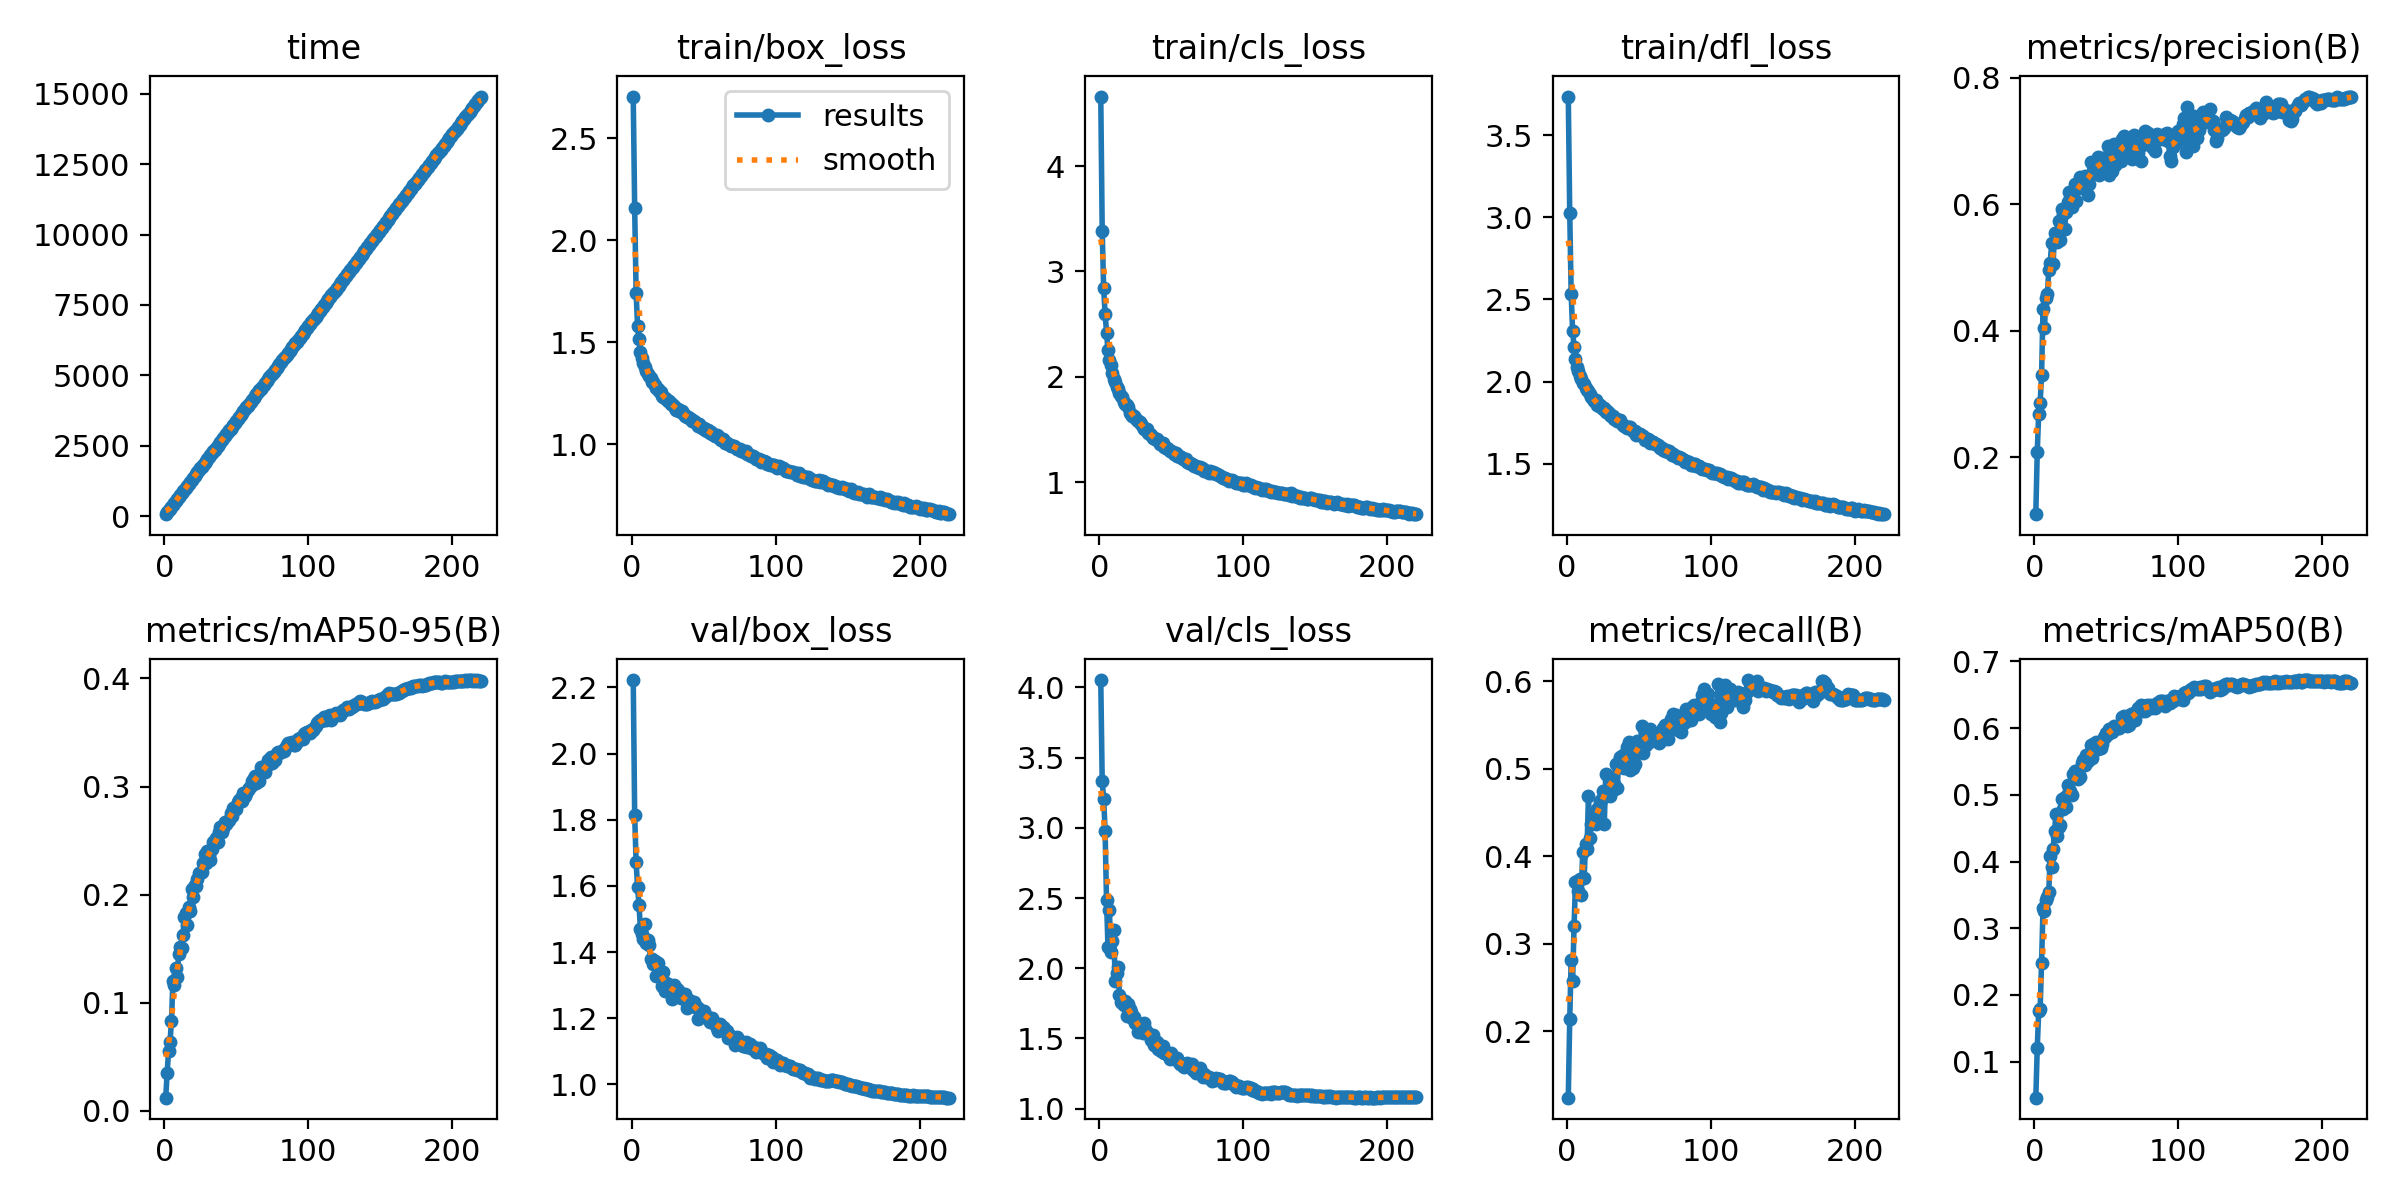

Source data for this figure (header and first rows):
epoch, time, train/box_loss, train/cls_loss, train/dfl_loss, metrics/precision(B), metrics/recall(B), metrics/mAP50(B), metrics/mAP50-95(B), val/box_loss, val/cls_loss, val/dfl_loss, lr/pg0, lr/pg1, lr/pg2
1, 69.99, 2.704, 4.659, 3.734, 0.1096, 0.1242, 0.04585, 0.01219, 2.222, 4.052, 3.395, 0.07009, 0.003324, 0.003324
2, 135.8, 2.156, 3.386, 3.027, 0.2087, 0.2135, 0.1203, 0.03546, 1.814, 3.33, 2.856, 0.04006, 0.006627, 0.006627
3, 201.7, 1.743, 2.843, 2.533, 0.2688, 0.2815, 0.176, 0.05542, 1.671, 3.208, 2.623, 0.009995, 0.0099, 0.0099
4, 268.6, 1.581, 2.599, 2.31, 0.2853, 0.257, 0.1788, 0.06406, 1.597, 2.98, 2.52, 0.009864, 0.009864, 0.009864
5, 334.8, 1.516, 2.42, 2.212, 0.3301, 0.3197, 0.2484, 0.08315, 1.544, 2.483, 2.418, 0.009818, 0.009818, 0.009818
6, 401.7, 1.454, 2.251, 2.136, 0.4335, 0.3708, 0.3301, 0.1202, 1.469, 2.155, 2.313, 0.009773, 0.009773, 0.009773
7, 469.3, 1.421, 2.158, 2.086, 0.4033, 0.3714, 0.3263, 0.1161, 1.456, 2.413, 2.268, 0.009728, 0.009728, 0.009728
8, 538.4, 1.399, 2.111, 2.064, 0.4517, 0.3607, 0.3419, 0.1326, 1.44, 2.119, 2.271, 0.009682, 0.009682, 0.009682
9, 606.1, 1.378, 2.035, 2.034, 0.4572, 0.3742, 0.3464, 0.124, 1.484, 2.195, 2.319, 0.009637, 0.009637, 0.009637
10, 673.7, 1.358, 1.978, 2.015, 0.4955, 0.3562, 0.3547, 0.1455, 1.429, 2.272, 2.276, 0.009591, 0.009591, 0.009591
11, 741.4, 1.344, 1.948, 1.988, 0.5067, 0.4051, 0.4086, 0.1517, 1.435, 1.91, 2.225, 0.009546, 0.009546, 0.009546
12, 809.2, 1.332, 1.908, 1.985, 0.5379, 0.3747, 0.3913, 0.1504, 1.421, 1.968, 2.223, 0.009501, 0.009501, 0.009501
13, 878.2, 1.324, 1.888, 1.959, 0.5047, 0.414, 0.4194, 0.1631, 1.38, 2.005, 2.178, 0.009455, 0.009455, 0.009455
14, 946.1, 1.305, 1.851, 1.95, 0.5546, 0.4084, 0.4457, 0.1793, 1.379, 1.813, 2.17, 0.00941, 0.00941, 0.00941
15, 1014, 1.305, 1.816, 1.945, 0.5542, 0.4685, 0.4716, 0.1832, 1.364, 1.759, 2.15, 0.009364, 0.009364, 0.009364
16, 1083, 1.291, 1.812, 1.923, 0.5401, 0.4208, 0.438, 0.172, 1.372, 1.753, 2.146, 0.009319, 0.009319, 0.009319
17, 1150, 1.277, 1.761, 1.907, 0.574, 0.4365, 0.4518, 0.1882, 1.326, 1.741, 2.095, 0.009273, 0.009273, 0.009273
18, 1218, 1.269, 1.746, 1.893, 0.5426, 0.4382, 0.4544, 0.1846, 1.366, 1.763, 2.146, 0.009228, 0.009228, 0.009228
19, 1288, 1.261, 1.735, 1.879, 0.5923, 0.4466, 0.4941, 0.2053, 1.334, 1.662, 2.099, 0.009183, 0.009183, 0.009183
20, 1356, 1.255, 1.718, 1.89, 0.5842, 0.4371, 0.4788, 0.1978, 1.339, 1.742, 2.119, 0.009137, 0.009137, 0.009137
21, 1424, 1.236, 1.658, 1.856, 0.5611, 0.4538, 0.4965, 0.2092, 1.296, 1.711, 2.049, 0.009092, 0.009092, 0.009092
22, 1492, 1.232, 1.649, 1.85, 0.588, 0.4395, 0.4823, 0.2079, 1.341, 1.691, 2.135, 0.009046, 0.009046, 0.009046
23, 1560, 1.226, 1.631, 1.858, 0.6038, 0.4618, 0.5145, 0.2145, 1.284, 1.644, 2.035, 0.009001, 0.009001, 0.009001
24, 1627, 1.222, 1.628, 1.848, 0.6199, 0.464, 0.5059, 0.2204, 1.305, 1.655, 2.053, 0.008956, 0.008956, 0.008956
25, 1695, 1.211, 1.607, 1.832, 0.6093, 0.4747, 0.5062, 0.2202, 1.304, 1.613, 2.051, 0.00891, 0.00891, 0.00891
26, 1763, 1.212, 1.595, 1.836, 0.5949, 0.4372, 0.4992, 0.2206, 1.292, 1.611, 2.062, 0.008865, 0.008865, 0.008865
27, 1830, 1.199, 1.582, 1.814, 0.6065, 0.4933, 0.5316, 0.229, 1.287, 1.544, 2.05, 0.008819, 0.008819, 0.008819
28, 1897, 1.195, 1.568, 1.82, 0.6316, 0.4921, 0.5355, 0.2373, 1.258, 1.604, 2.006, 0.008774, 0.008774, 0.008774
29, 1964, 1.19, 1.553, 1.809, 0.6052, 0.49, 0.5354, 0.2297, 1.302, 1.553, 2.054, 0.008729, 0.008729, 0.008729
30, 2031, 1.18, 1.524, 1.795, 0.6249, 0.4691, 0.5242, 0.24, 1.287, 1.542, 2.034, 0.008683, 0.008683, 0.008683
31, 2098, 1.17, 1.504, 1.793, 0.626, 0.4843, 0.5299, 0.2367, 1.291, 1.607, 2.032, 0.008638, 0.008638, 0.008638
32, 2165, 1.174, 1.51, 1.79, 0.6436, 0.4753, 0.5265, 0.232, 1.285, 1.568, 2.036, 0.008592, 0.008592, 0.008592
33, 2231, 1.162, 1.502, 1.774, 0.6352, 0.4826, 0.5479, 0.2425, 1.272, 1.549, 2.015, 0.008547, 0.008547, 0.008547
34, 2298, 1.156, 1.469, 1.769, 0.6403, 0.505, 0.5525, 0.2486, 1.26, 1.533, 2.001, 0.008502, 0.008502, 0.008502
35, 2365, 1.161, 1.463, 1.761, 0.6452, 0.4775, 0.5444, 0.2477, 1.271, 1.526, 2.008, 0.008456, 0.008456, 0.008456
36, 2432, 1.148, 1.448, 1.765, 0.6345, 0.509, 0.5599, 0.2525, 1.257, 1.492, 1.999, 0.008411, 0.008411, 0.008411
37, 2499, 1.14, 1.424, 1.767, 0.6144, 0.5129, 0.5511, 0.2485, 1.274, 1.527, 2.01, 0.008365, 0.008365, 0.008365
38, 2565, 1.133, 1.419, 1.741, 0.6311, 0.5022, 0.5589, 0.2577, 1.232, 1.455, 1.969, 0.00832, 0.00832, 0.00832
39, 2633, 1.135, 1.412, 1.733, 0.6672, 0.5152, 0.5741, 0.263, 1.25, 1.455, 1.978, 0.008274, 0.008274, 0.008274
40, 2700, 1.127, 1.411, 1.733, 0.6489, 0.5006, 0.5554, 0.2577, 1.255, 1.472, 1.995, 0.008229, 0.008229, 0.008229
41, 2768, 1.122, 1.396, 1.726, 0.6615, 0.5084, 0.5767, 0.2616, 1.241, 1.423, 1.973, 0.008184, 0.008184, 0.008184
42, 2836, 1.112, 1.363, 1.719, 0.657, 0.5251, 0.5709, 0.267, 1.249, 1.433, 1.999, 0.008138, 0.008138, 0.008138
43, 2907, 1.115, 1.365, 1.726, 0.6607, 0.5309, 0.5793, 0.2655, 1.249, 1.413, 2.002, 0.008093, 0.008093, 0.008093
44, 2974, 1.111, 1.374, 1.725, 0.674, 0.4989, 0.5685, 0.2677, 1.233, 1.449, 1.975, 0.008047, 0.008047, 0.008047
45, 3042, 1.1, 1.334, 1.706, 0.6467, 0.5182, 0.5735, 0.2695, 1.233, 1.394, 1.961, 0.008002, 0.008002, 0.008002
46, 3110, 1.092, 1.328, 1.7, 0.6539, 0.5011, 0.5709, 0.2753, 1.196, 1.4, 1.928, 0.007957, 0.007957, 0.007957
47, 3180, 1.098, 1.324, 1.697, 0.6735, 0.5056, 0.576, 0.2729, 1.228, 1.393, 1.944, 0.007911, 0.007911, 0.007911
48, 3250, 1.087, 1.314, 1.677, 0.673, 0.5202, 0.586, 0.2805, 1.221, 1.379, 1.955, 0.007866, 0.007866, 0.007866
49, 3317, 1.082, 1.298, 1.683, 0.6567, 0.532, 0.5868, 0.2807, 1.208, 1.354, 1.943, 0.00782, 0.00782, 0.00782
50, 3385, 1.08, 1.301, 1.683, 0.671, 0.5281, 0.5924, 0.2792, 1.222, 1.393, 1.958, 0.007775, 0.007775, 0.007775
51, 3453, 1.071, 1.285, 1.678, 0.6925, 0.5188, 0.5915, 0.2859, 1.206, 1.364, 1.938, 0.00773, 0.00773, 0.00773
52, 3521, 1.067, 1.27, 1.668, 0.6454, 0.5481, 0.5981, 0.2872, 1.202, 1.354, 1.925, 0.007684, 0.007684, 0.007684
53, 3588, 1.069, 1.276, 1.671, 0.6899, 0.518, 0.5977, 0.2897, 1.205, 1.352, 1.922, 0.007639, 0.007639, 0.007639
54, 3657, 1.056, 1.253, 1.646, 0.652, 0.5422, 0.5937, 0.287, 1.188, 1.361, 1.913, 0.007593, 0.007593, 0.007593
55, 3724, 1.058, 1.253, 1.651, 0.6955, 0.527, 0.6026, 0.2939, 1.194, 1.334, 1.92, 0.007548, 0.007548, 0.007548
56, 3792, 1.05, 1.236, 1.651, 0.6613, 0.543, 0.6011, 0.2911, 1.201, 1.315, 1.928, 0.007502, 0.007502, 0.007502
57, 3859, 1.047, 1.243, 1.643, 0.6655, 0.5427, 0.6013, 0.2943, 1.189, 1.323, 1.921, 0.007457, 0.007457, 0.007457
58, 3926, 1.041, 1.226, 1.629, 0.6761, 0.5455, 0.6005, 0.2965, 1.182, 1.3, 1.909, 0.007412, 0.007412, 0.007412
59, 3994, 1.046, 1.226, 1.635, 0.6877, 0.5319, 0.5998, 0.2987, 1.172, 1.299, 1.895, 0.007366, 0.007366, 0.007366
60, 4060, 1.039, 1.219, 1.629, 0.6689, 0.538, 0.6025, 0.3009, 1.161, 1.316, 1.888, 0.007321, 0.007321, 0.007321
... 160 more rows
